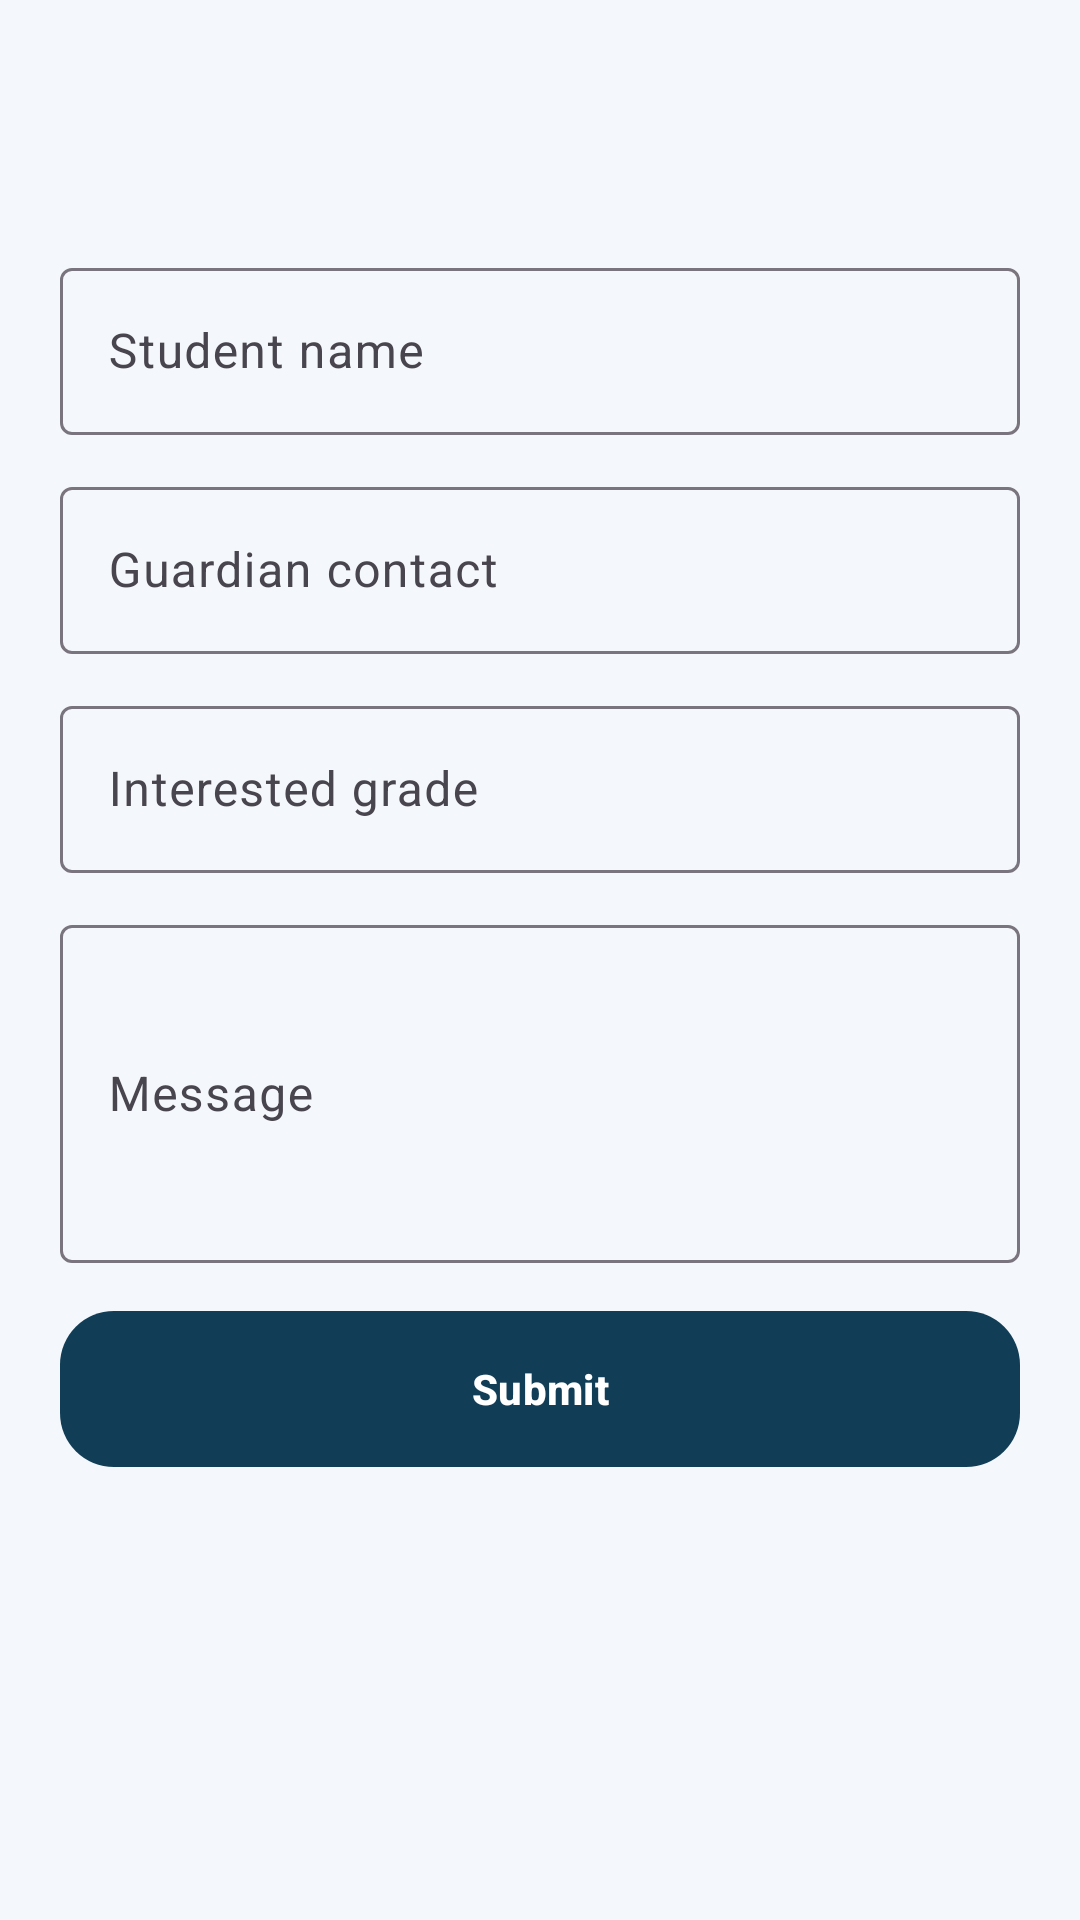

Android layout source for this screen:
<!-- AndroidManifest.xml: application theme Theme.SchoolMS -->
<!-- res/layout/activity_admission_enquiry.xml -->
<?xml version="1.0" encoding="utf-8"?>
<ScrollView xmlns:android="http://schemas.android.com/apk/res/android"
    android:layout_width="match_parent"
    android:layout_height="match_parent"
    android:background="@color/surface">

    <LinearLayout
        android:layout_width="match_parent"
        android:layout_height="wrap_content"
        android:orientation="vertical">

        <com.google.android.material.appbar.MaterialToolbar
            android:id="@+id/toolbar"
            android:layout_width="match_parent"
            android:layout_height="wrap_content"
            android:backgroundTint="@color/brand_primary"
            android:title="@string/admission_title"
            android:titleTextColor="@android:color/white" />

        <LinearLayout
            android:layout_width="match_parent"
            android:layout_height="wrap_content"
            android:orientation="vertical"
            android:padding="@dimen/screen_padding">

            <TextView
                android:id="@+id/adminAdmissionHeading"
                android:layout_width="match_parent"
                android:layout_height="wrap_content"
                android:text="Admission enquiries"
                android:textColor="@color/text_primary"
                android:textSize="18sp"
                android:textStyle="bold"
                android:visibility="gone" />

            <com.google.android.material.textfield.TextInputLayout
                android:id="@+id/studentNameLayout"
                android:layout_width="match_parent"
                android:layout_height="wrap_content"
                android:hint="Student name">

                <com.google.android.material.textfield.TextInputEditText
                    android:id="@+id/studentNameInput"
                    android:layout_width="match_parent"
                    android:layout_height="wrap_content" />
            </com.google.android.material.textfield.TextInputLayout>

            <com.google.android.material.textfield.TextInputLayout
                android:id="@+id/contactLayout"
                android:layout_width="match_parent"
                android:layout_height="wrap_content"
                android:layout_marginTop="12dp"
                android:hint="Guardian contact">

                <com.google.android.material.textfield.TextInputEditText
                    android:id="@+id/contactInput"
                    android:layout_width="match_parent"
                    android:layout_height="wrap_content" />
            </com.google.android.material.textfield.TextInputLayout>

            <com.google.android.material.textfield.TextInputLayout
                android:id="@+id/gradeLayout"
                android:layout_width="match_parent"
                android:layout_height="wrap_content"
                android:layout_marginTop="12dp"
                android:hint="Interested grade">

                <com.google.android.material.textfield.TextInputEditText
                    android:id="@+id/gradeInput"
                    android:layout_width="match_parent"
                    android:layout_height="wrap_content" />
            </com.google.android.material.textfield.TextInputLayout>

            <com.google.android.material.textfield.TextInputLayout
                android:id="@+id/enquiryMessageLayout"
                android:layout_width="match_parent"
                android:layout_height="wrap_content"
                android:layout_marginTop="12dp"
                android:hint="Message">

                <com.google.android.material.textfield.TextInputEditText
                    android:id="@+id/enquiryMessageInput"
                    android:layout_width="match_parent"
                    android:layout_height="wrap_content"
                    android:minLines="4" />
            </com.google.android.material.textfield.TextInputLayout>

            <com.google.android.material.button.MaterialButton
                android:id="@+id/submitButton"
                android:layout_width="match_parent"
                android:layout_height="wrap_content"
                android:layout_marginTop="16dp"
                android:text="@string/submit" />

            <TextView
                android:id="@+id/myAdmissionHeading"
                android:layout_width="match_parent"
                android:layout_height="wrap_content"
                android:layout_marginTop="18dp"
                android:text="Your admission enquiries"
                android:textColor="@color/text_primary"
                android:textSize="18sp"
                android:textStyle="bold"
                android:visibility="gone" />

            <androidx.recyclerview.widget.RecyclerView
                android:id="@+id/admissionRecycler"
                android:layout_width="match_parent"
                android:layout_height="wrap_content"
                android:layout_marginTop="16dp"
                android:nestedScrollingEnabled="false"
                android:visibility="gone" />
        </LinearLayout>
    </LinearLayout>
</ScrollView>
<!-- resources referenced by this layout -->
<resources>
  <color name="brand_primary">#113E56</color>
  <color name="surface">#F4F7FB</color>
  <color name="text_primary">#182733</color>
  <dimen name="screen_padding">20dp</dimen>
  <string name="admission_title">Admission enquiry</string>
  <string name="submit">Submit</string>
  <style name="Theme.SchoolMS" parent="Theme.Material3.Light.NoActionBar">
          <item name="colorPrimary">@color/brand_primary</item>
          <item name="colorOnPrimary">@android:color/white</item>
          <item name="colorSecondary">@color/brand_secondary</item>
          <item name="colorOnSecondary">@android:color/white</item>
          <item name="colorSurface">@color/surface</item>
          <item name="android:statusBarColor">@color/brand_primary</item>
          <item name="android:navigationBarColor">@color/surface</item>
          <item name="android:windowLightStatusBar" tools:targetApi="m">false</item>
          <item name="android:windowBackground">@drawable/bg_screen_canvas</item>
          <item name="materialCardViewStyle">@style/Widget.SchoolMS.Card</item>
          <item name="materialButtonStyle">@style/Widget.SchoolMS.Button</item>
      </style>
  <color name="brand_secondary">#E58A2C</color>
  <!-- drawable bg_screen_canvas (drawable) -->
  <?xml version="1.0" encoding="utf-8"?>
  <layer-list xmlns:android="http://schemas.android.com/apk/res/android">
      <item>
          <shape android:shape="rectangle">
              <gradient
                  android:angle="270"
                  android:endColor="#F3F7FB"
                  android:startColor="#FAFCFF" />
          </shape>
      </item>
      <item android:top="-220dp" android:right="-120dp">
          <shape android:shape="oval">
              <size
                  android:width="340dp"
                  android:height="340dp" />
              <solid android:color="#1622C7E8" />
          </shape>
      </item>
      <item android:left="-80dp" android:top="120dp">
          <shape android:shape="oval">
              <size
                  android:width="220dp"
                  android:height="220dp" />
              <solid android:color="#10E58A2C" />
          </shape>
      </item>
  </layer-list>
  <style name="Widget.SchoolMS.Card" parent="Widget.Material3.CardView.Elevated">
          <item name="cardCornerRadius">@dimen/radius_lg</item>
          <item name="cardElevation">2dp</item>
          <item name="strokeColor">@color/stroke_soft</item>
          <item name="strokeWidth">1dp</item>
          <item name="cardBackgroundColor">@color/surface_card</item>
      </style>
  <style name="Widget.SchoolMS.Button" parent="Widget.Material3.Button">
          <item name="android:minHeight">@dimen/button_height_primary</item>
          <item name="cornerRadius">18dp</item>
          <item name="android:textSize">14sp</item>
          <item name="android:textStyle">bold</item>
          <item name="android:paddingLeft">16dp</item>
          <item name="android:paddingRight">16dp</item>
          <item name="android:paddingTop">10dp</item>
          <item name="android:paddingBottom">10dp</item>
          <item name="android:insetTop">0dp</item>
          <item name="android:insetBottom">0dp</item>
          <item name="iconPadding">8dp</item>
          <item name="iconGravity">textStart</item>
          <item name="backgroundTint">@color/brand_primary</item>
      </style>
  <dimen name="radius_lg">24dp</dimen>
  <color name="stroke_soft">#D7E6EF</color>
  <color name="surface_card">#FCFEFF</color>
  <dimen name="button_height_primary">52dp</dimen>
</resources>
